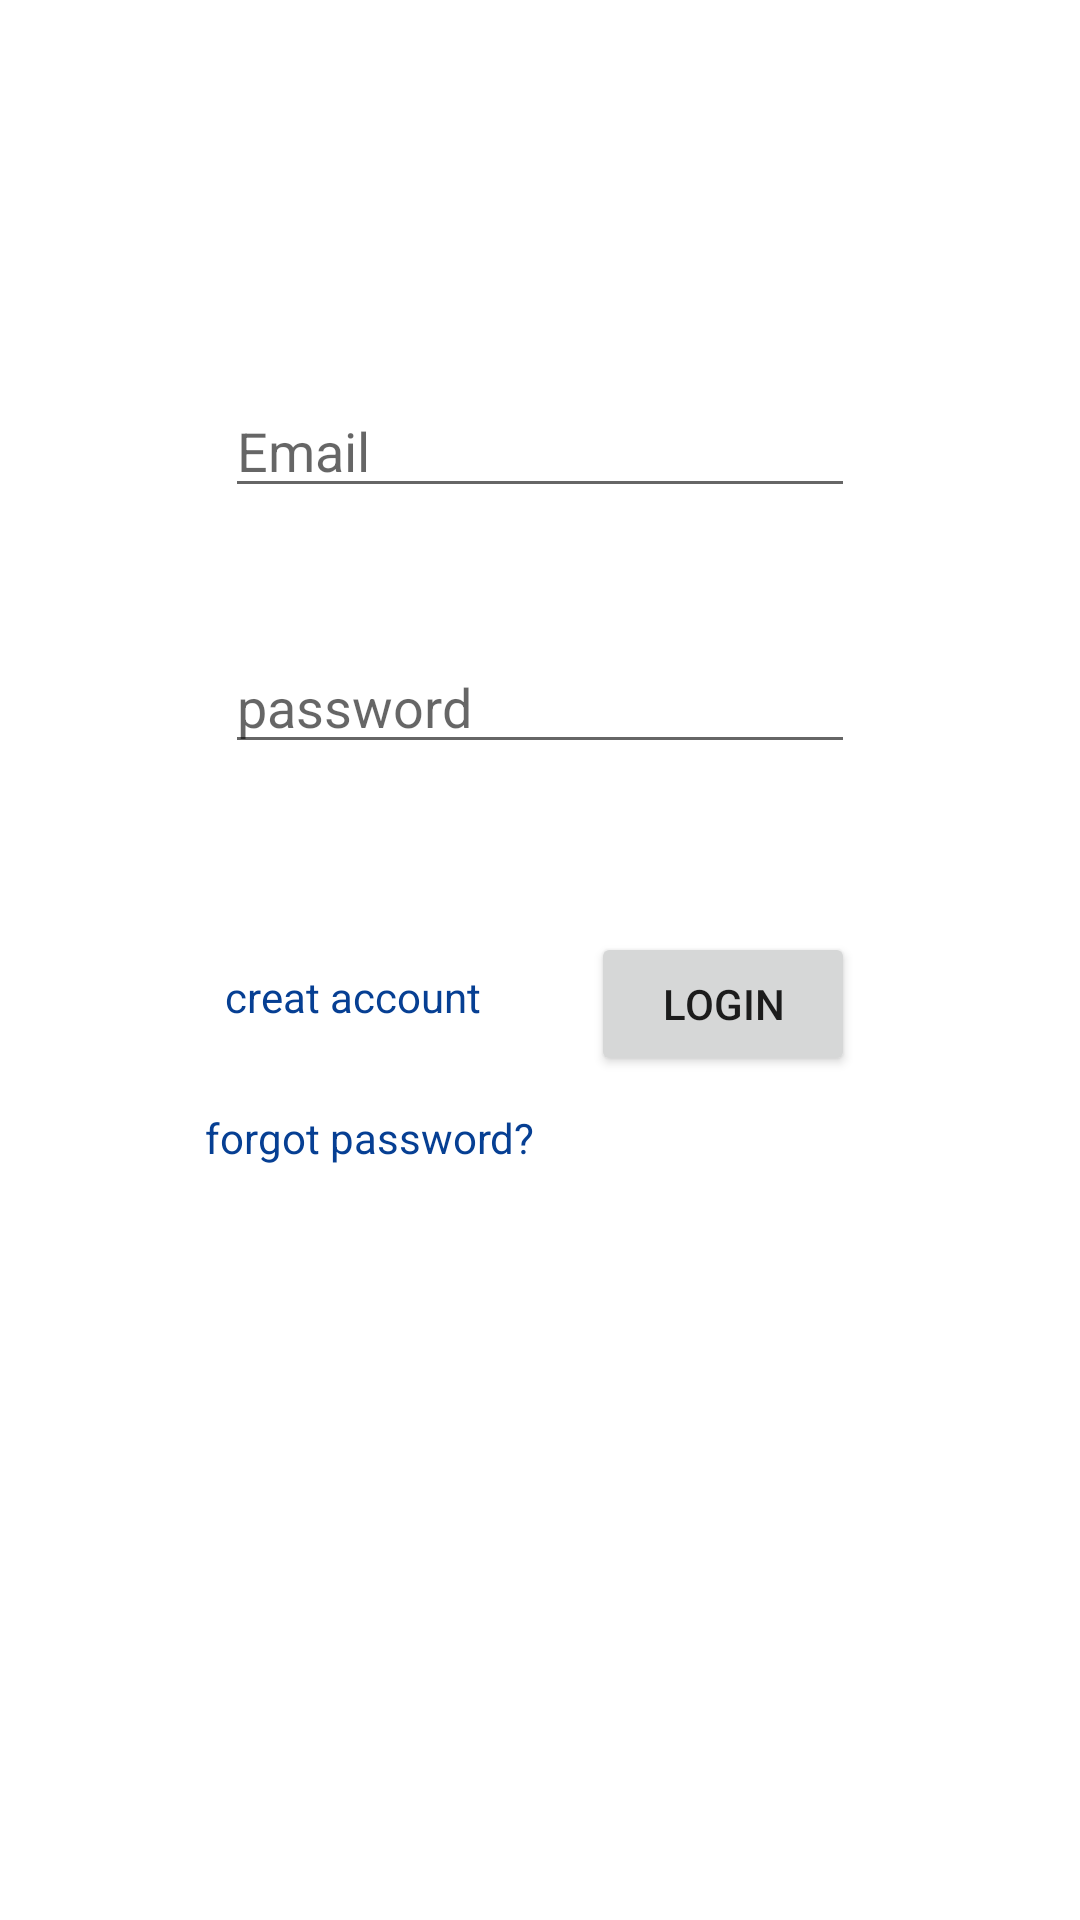

The Android layout XML behind this screen, and the referenced resources:
<!-- AndroidManifest.xml: application theme Theme.GasDelivaryApp -->
<!-- res/layout/activity_login.xml -->
<?xml version="1.0" encoding="utf-8"?>
<androidx.constraintlayout.widget.ConstraintLayout xmlns:android="http://schemas.android.com/apk/res/android"
    xmlns:app="http://schemas.android.com/apk/res-auto"
    xmlns:tools="http://schemas.android.com/tools"
    android:layout_width="match_parent"
    android:layout_height="match_parent"
    tools:context=".Login">
    <EditText
        android:id="@+id/emailL"
        android:layout_width="wrap_content"
        android:layout_height="wrap_content"
        android:layout_marginTop="128dp"
        android:ems="10"
        android:inputType="textPersonName"
        android:hint="Email"
        app:layout_constraintEnd_toEndOf="parent"
        app:layout_constraintStart_toStartOf="parent"
        app:layout_constraintTop_toTopOf="parent" />

    <EditText
        android:id="@+id/ppasswordL"
        android:layout_width="wrap_content"
        android:layout_height="wrap_content"
        android:layout_marginTop="44dp"
        android:ems="10"
        android:inputType="textPersonName"
        android:hint="password"
        app:layout_constraintEnd_toEndOf="@+id/emailL"
        app:layout_constraintHorizontal_bias="0.0"
        app:layout_constraintStart_toStartOf="@+id/emailL"
        app:layout_constraintTop_toBottomOf="@+id/emailL" />

    <Button
        android:id="@+id/blogin"
        android:layout_width="wrap_content"
        android:layout_height="wrap_content"
        android:layout_marginTop="56dp"
        android:text="lOGIN"
        app:layout_constraintEnd_toEndOf="@+id/ppasswordL"
        app:layout_constraintHorizontal_bias="1.0"

        app:layout_constraintStart_toEndOf="@+id/textView"
        app:layout_constraintTop_toBottomOf="@+id/ppasswordL" />

    <TextView
        android:id="@+id/creataccount"
        android:layout_width="wrap_content"
        android:layout_height="wrap_content"
        android:layout_marginTop="12dp"
        android:text="creat account"
        android:textColor="#063F93"
        app:layout_constraintStart_toStartOf="@+id/ppasswordL"
        app:layout_constraintTop_toTopOf="@+id/blogin" />

    <TextView
        android:id="@+id/textView"
        android:layout_width="wrap_content"
        android:layout_height="wrap_content"
        android:layout_marginTop="28dp"
        android:text="forgot password?"
        android:textColor="#063F93"
        app:layout_constraintEnd_toEndOf="@+id/creataccount"
        app:layout_constraintHorizontal_bias="0.283"
        app:layout_constraintStart_toStartOf="@+id/creataccount"
        app:layout_constraintTop_toBottomOf="@+id/creataccount" />


</androidx.constraintlayout.widget.ConstraintLayout>
<!-- resources referenced by this layout -->
<resources>
  <style name="Theme.GasDelivaryApp" parent="Theme.MaterialComponents.DayNight.DarkActionBar">
          
          <item name="colorPrimary">@color/purple_500</item>
          <item name="colorPrimaryVariant">@color/purple_700</item>
          <item name="colorOnPrimary">@color/white</item>
          
          <item name="colorSecondary">@color/teal_200</item>
          <item name="colorSecondaryVariant">@color/teal_700</item>
          <item name="colorOnSecondary">@color/black</item>
          
          <item name="android:statusBarColor" tools:targetApi="l">?attr/colorPrimaryVariant</item>
          
      </style>
  <!-- not gathered from this repository: default colours our renderer supplied (Android Studio template values) -->
  <color name="purple_500">#FF6200EE</color>
  <color name="purple_700">#FF3700B3</color>
  <color name="teal_200">#FF03DAC5</color>
  <color name="teal_700">#FF018786</color>
  <color name="black">#FF000000</color>
  <color name="white">#FFFFFFFF</color>
</resources>
